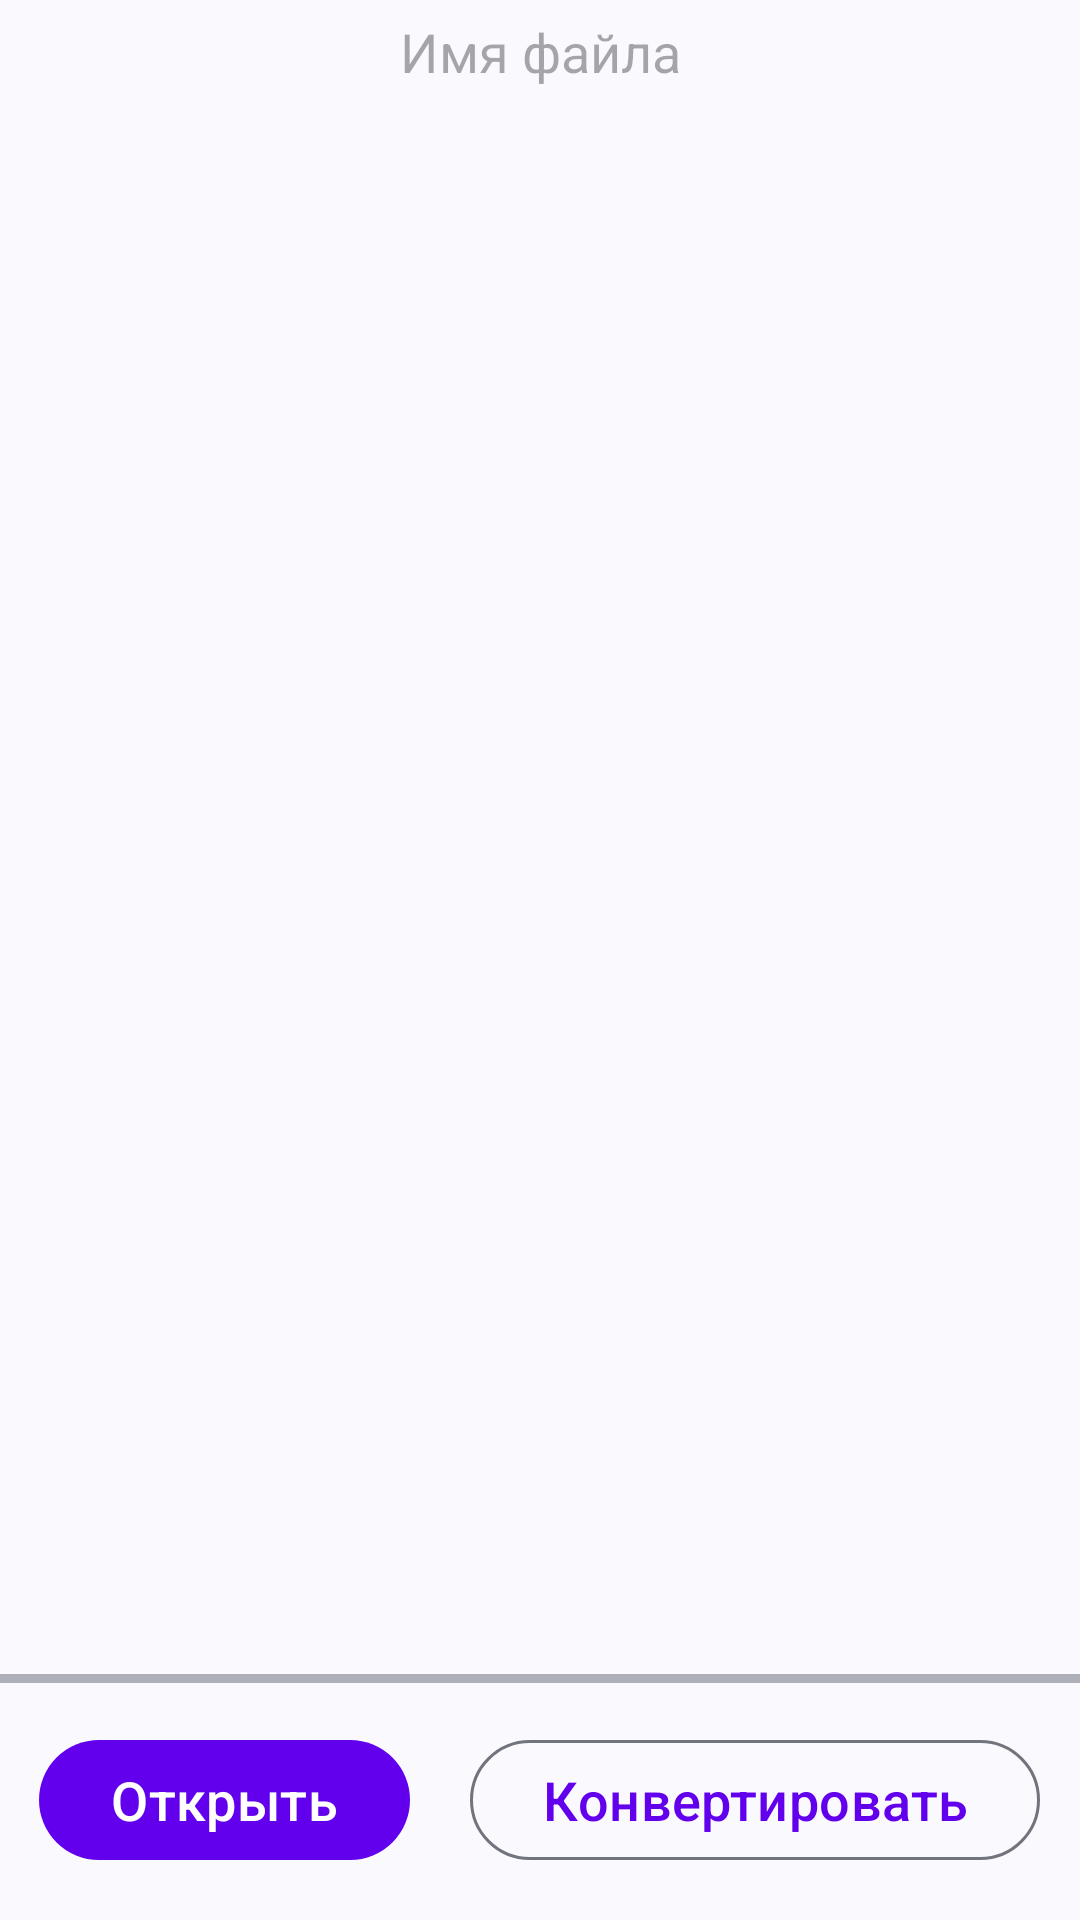

Reconstruct the res/layout file that produces this screen, plus the resources it refers to.
<!-- AndroidManifest.xml: application theme Theme.PopularLibraries -->
<!-- res/layout/fragment_convertor_image.xml -->
<?xml version="1.0" encoding="utf-8"?>
<LinearLayout xmlns:android="http://schemas.android.com/apk/res/android"
    xmlns:app="http://schemas.android.com/apk/res-auto"
    xmlns:tools="http://schemas.android.com/tools"
    android:layout_width="match_parent"
    android:id="@+id/fragment_convertor"
    android:layout_height="match_parent"
    android:orientation="vertical"
    tools:context=".ui.convertor.ConvertorImageFragment">

    <LinearLayout
        android:layout_width="match_parent"
        android:layout_height="0dp"
        android:layout_weight="1"
        android:orientation="vertical">

        <TextView
            android:id="@+id/name_image_text_view"
            android:layout_width="match_parent"
            android:layout_height="78dp"
            android:layout_marginTop="5dp"
            android:layout_marginBottom="5dp"
            android:gravity="center_horizontal"
            android:hint="Имя файла"
            android:textColor="@color/black"
            android:textSize="@dimen/default_text" />

    </LinearLayout>

    <LinearLayout
        android:layout_width="match_parent"
        android:layout_height="0dp"
        android:layout_weight="6"
        android:gravity="center_vertical"
        android:orientation="vertical">

        <androidx.appcompat.widget.AppCompatImageView
            android:id="@+id/photo_image_view"
            android:layout_width="match_parent"
            android:layout_height="wrap_content"
            android:layout_gravity="end"
            android:layout_margin="10dp"
            android:adjustViewBounds="true"
            android:gravity="center"
            android:scaleType="fitXY"
            app:srcCompat="@drawable/uploading_images" />
    </LinearLayout>

    <View
        android:layout_width="match_parent"
        android:layout_height="3dp"
        android:layout_gravity="center"
        android:layout_marginTop="5dp"
        android:background="#663b4351" />

    <LinearLayout
        android:layout_width="match_parent"
        android:layout_height="0dp"
        android:layout_weight="1"
        android:gravity="center_horizontal"
        android:orientation="horizontal">

        <com.google.android.material.button.MaterialButton
            android:id="@+id/open_image_button"
            style="@style/Widget.Material3.Button"
            android:layout_width="wrap_content"
            android:layout_height="wrap_content"
            android:layout_marginTop="15dp"
            android:layout_marginEnd="10dp"
            android:text="@string/open_image"
            android:textSize="@dimen/default_text" />

        <com.google.android.material.button.MaterialButton
            android:id="@+id/converter_save_image_button"
            style="@style/Widget.Material3.Button.OutlinedButton"
            android:layout_width="wrap_content"
            android:layout_height="wrap_content"
            android:layout_marginStart="10dp"
            android:layout_marginTop="15dp"
            android:text="@string/convertor_save_image"
            android:textSize="@dimen/default_text" />

    </LinearLayout>

</LinearLayout>
<!-- resources referenced by this layout -->
<resources>
  <color name="black">#FF000000</color>
  <dimen name="default_text">18sp</dimen>
  <string name="convertor_save_image">Конвертировать</string>
  <string name="open_image">Открыть</string>
  <style name="Theme.PopularLibraries" parent="Theme.Material3.DynamicColors.DayNight">
          
          <item name="colorPrimary">@color/purple_500</item>
          <item name="colorPrimaryVariant">@color/purple_700</item>
          <item name="colorOnPrimary">@color/white</item>
          
          <item name="colorSecondary">@color/teal_200</item>
          <item name="colorSecondaryVariant">@color/teal_700</item>
          <item name="colorOnSecondary">@color/black</item>
          
          <item name="android:statusBarColor">?attr/colorPrimaryVariant</item>
          
      </style>
  <color name="purple_500">#FF6200EE</color>
  <color name="purple_700">#FF3700B3</color>
  <color name="white">#FFFFFFFF</color>
  <color name="teal_200">#FF03DAC5</color>
  <color name="teal_700">#FF018786</color>
</resources>
